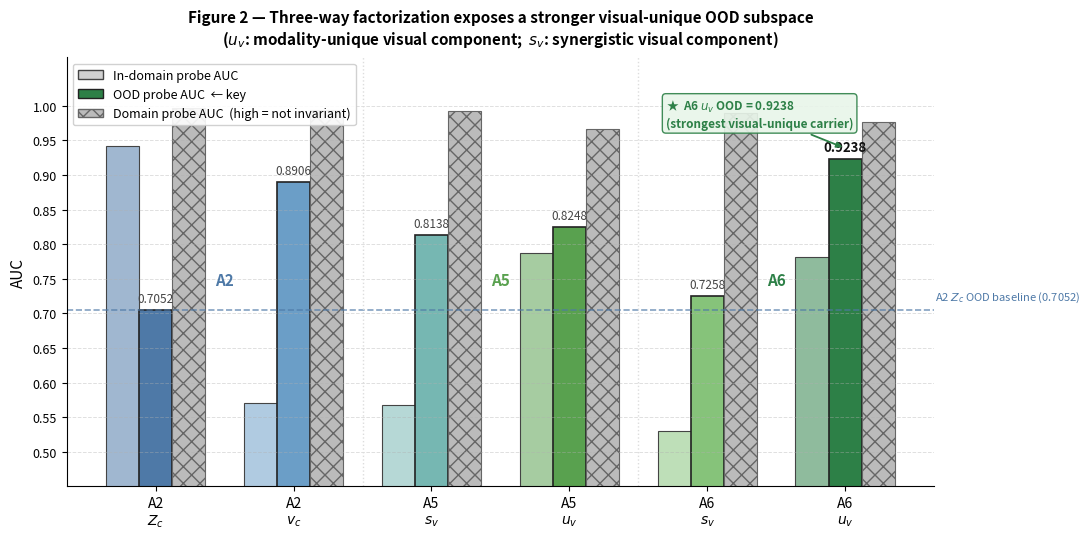

Write Python code to recreate this figure. (Note: this script raises an exception after producing the figure.)
"""
Figure 2: Subspace OOD Probe
Grouped bar chart comparing OOD probe AUC across representation subspaces.

Data from Section 6 / Step 6 of PAPER_STORY_OVERVIEW.md
"""

import matplotlib
matplotlib.use("Agg")
import matplotlib.pyplot as plt
import matplotlib.patches as mpatches
import numpy as np

# ── Data ──────────────────────────────────────────────────────────────────────
# (label, dim, in_domain, ood, domain_probe, color, hatch)
subspace_data = [
    # A2
    ("A2\n$Z_c$",   1024, 0.9420, 0.7052, 0.9975, "#4E79A7", ""),
    ("A2\n$v_c$",    512, 0.5704, 0.8906, 0.9944, "#6B9EC7", "//"),
    # A5
    ("A5\n$s_v$",    256, 0.5672, 0.8138, 0.9921, "#76B7B2", ""),
    ("A5\n$u_v$",    256, 0.7879, 0.8248, 0.9668, "#59A14F", ""),
    # A6
    ("A6\n$s_v$",    256, 0.5297, 0.7258, 0.9890, "#86C37A", ""),
    ("A6\n$u_v$",    256, 0.7818, 0.9238, 0.9763, "#2D8047", ""),
]

labels      = [d[0] for d in subspace_data]
in_domain   = [d[2] for d in subspace_data]
ood         = [d[3] for d in subspace_data]
domain_pr   = [d[4] for d in subspace_data]
colors      = [d[5] for d in subspace_data]
hatches     = [d[6] for d in subspace_data]

x = np.arange(len(labels))
bar_w = 0.24

# ── Figure ────────────────────────────────────────────────────────────────────
fig, ax = plt.subplots(figsize=(11, 5.5))
fig.patch.set_facecolor("white")
ax.set_facecolor("white")

# Three grouped bars per subspace
bars_in  = ax.bar(x - bar_w, in_domain, bar_w, label="In-domain probe AUC",
                  color=[c + "CC" for c in colors], edgecolor="#444", linewidth=0.8)
bars_ood = ax.bar(x,         ood,       bar_w, label="OOD probe AUC  ← key",
                  color=colors,          edgecolor="#222", linewidth=1.2)
bars_dom = ax.bar(x + bar_w, domain_pr, bar_w, label="Domain probe AUC",
                  color="#BBBBBB",       edgecolor="#666", linewidth=0.8,
                  hatch="xx")

# Colour each bar individually (in-domain / domain bars keep tint)
for i, (bar_i, bar_o, color) in enumerate(zip(bars_in, bars_ood, colors)):
    bar_i.set_facecolor(color + "88")
    bar_o.set_facecolor(color)

# Annotate OOD bars
for i, (bar, val) in enumerate(zip(bars_ood, ood)):
    ypos = val + 0.007
    weight = "bold" if labels[i].startswith("A6\n$u") else "normal"
    fs = 9.5 if weight == "bold" else 8.5
    ax.text(bar.get_x() + bar.get_width() / 2, ypos, f"{val:.4f}",
            ha="center", va="bottom", fontsize=fs, fontweight=weight,
            color="#111111" if weight == "bold" else "#444444")

# Highlight A6 u_v OOD bar with annotation
star_x = bars_ood[5].get_x() + bars_ood[5].get_width() / 2
ax.annotate(
    "★  A6 $u_v$ OOD = 0.9238\n(strongest visual-unique carrier)",
    xy=(star_x, 0.9238 + 0.015),
    xytext=(star_x - 1.3, 0.97),
    fontsize=8.5, color="#2D8047", fontweight="bold",
    arrowprops=dict(arrowstyle="-|>", color="#2D8047", lw=1.3),
    bbox=dict(boxstyle="round,pad=0.3", facecolor="#E8F5E9",
              edgecolor="#2D8047", alpha=0.9),
)

# Reference line: A2 Z_c OOD baseline
ax.axhline(0.7052, color="#4E79A7", linestyle="--", linewidth=1.2, alpha=0.7)
ax.text(5.65, 0.714, "A2 $Z_c$ OOD baseline (0.7052)",
        fontsize=8, color="#4E79A7", va="bottom")

# Separator lines between model groups
for xsep in [1.5, 3.5]:
    ax.axvline(xsep, color="#DDDDDD", linewidth=1.0, linestyle=":")

# Group labels
ax.text(0.5,  0.47, "A2", ha="center", fontsize=11, fontweight="bold",
        color="#4E79A7", transform=ax.get_xaxis_transform())
ax.text(2.5,  0.47, "A5", ha="center", fontsize=11, fontweight="bold",
        color="#59A14F", transform=ax.get_xaxis_transform())
ax.text(4.5,  0.47, "A6", ha="center", fontsize=11, fontweight="bold",
        color="#2D8047", transform=ax.get_xaxis_transform())

# Axes formatting
ax.set_xticks(x)
ax.set_xticklabels(labels, fontsize=10)
ax.set_ylabel("AUC", fontsize=11)
ax.set_ylim(0.45, 1.07)
ax.set_yticks(np.arange(0.5, 1.05, 0.05))
ax.yaxis.set_tick_params(labelsize=9)
ax.set_title(
    "Figure 2 — Three-way factorization exposes a stronger visual-unique OOD subspace\n"
    "($u_v$: modality-unique visual component;  $s_v$: synergistic visual component)",
    fontsize=11, fontweight="bold", pad=10,
)
ax.grid(axis="y", linestyle="--", alpha=0.4, linewidth=0.7)
ax.spines[["top", "right"]].set_visible(False)

# Legend
ax.legend(
    handles=[
        mpatches.Patch(facecolor="#AAAAAA88", edgecolor="#444", label="In-domain probe AUC"),
        mpatches.Patch(facecolor="#2D8047",   edgecolor="#222", label="OOD probe AUC  ← key"),
        mpatches.Patch(facecolor="#BBBBBB",   edgecolor="#666", hatch="xx",
                       label="Domain probe AUC  (high = not invariant)"),
    ],
    loc="upper left", fontsize=9, framealpha=0.9, edgecolor="#CCCCCC",
)

plt.tight_layout()
plt.savefig(
    "/data/projects/punim2637/nnliang/AVH-Align/submission_prep/figures/fig2_subspace_ood_probe.pdf",
    dpi=300, bbox_inches="tight", facecolor="white",
)
plt.savefig(
    "/data/projects/punim2637/nnliang/AVH-Align/submission_prep/figures/fig2_subspace_ood_probe.png",
    dpi=200, bbox_inches="tight", facecolor="white",
)
print("Fig 2 saved.")
